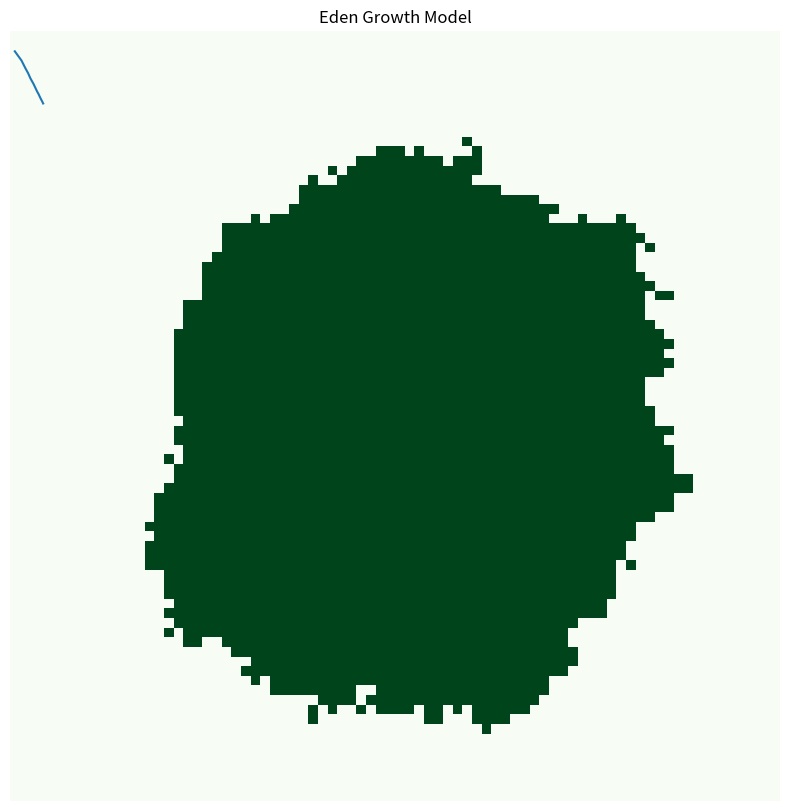

Write the Python code that produced this figure.
import numpy as np
import matplotlib.pyplot as plt
import random

# 设置模拟空间的大小
size = 80
center = size/2
space = np.zeros((size, size))

# 初始化模拟空间，放置一个种子
seed_x, seed_y = size // 2, size // 2
space[seed_x, seed_y] = 1

# 定义生长规则
def get_neighbors(x, y, space):
    neighbors = []
    for dx in [-1, 0, 1]:
        for dy in [-1, 0, 1]:
            if (dx != 0 or dy != 0) and 0 <= x + dx < space.shape[0] and 0 <= y + dy < space.shape[1]:
                if space[x + dx, y + dy] == 0:
                    neighbors.append((x + dx, y + dy))
    return neighbors

# 模拟生长过程
def grow(space, steps):
    Flag = True
    count = 0
    while Flag:
        # 获取所有已有细胞的坐标
        cells = np.argwhere(space == 1)
        # 随机选择一个已有的细胞
        cell = cells[random.randint(0, len(cells) - 1)]
        x, y = cell
        # 获取该细胞的空邻居
        neighbors = get_neighbors(x, y, space)
        if neighbors:
            # 随机选择一个邻居并在那里放置一个新细胞
            new_x, new_y = neighbors[random.randint(0, len(neighbors) - 1)]
            space[new_x, new_y] = 1
            count+=1
            if (count >=steps):
                Flag = False

# 运行生长模拟
grow(space, 2500)  # 运行5000步生长

# 可视化模拟结果
plt.figure(figsize=(10, 10))
plt.imshow(space, cmap='Greens', interpolation='nearest')
plt.title('Eden Growth Model')
plt.axis('off')
plt.show()

def calculate_mass(radius, space, center):
    """计算给定半径内的质量（被占据的位置数量）。"""
    y, x = np.ogrid[-center:size - center, -center:size - center]
    mask = x ** 2 + y ** 2 <= radius ** 2
    return np.sum(space[mask])


def fractal_dimension(space, center):
    """计算分形维数。"""
    radii = np.arange(1, center-20)
    masses = [calculate_mass(r, space, center) for r in radii]
    logs_r = np.log(radii)
    logs_m = np.log(masses)

    # 使用线性回归来估计斜率，即分形维数
    fit = np.polyfit(logs_r, logs_m, 1)
    plt.plot(logs_r, logs_m)
    plt.show()
    return fit[0]

d = fractal_dimension(space, center)
print(f"Estimated fractal dimension: {d}")